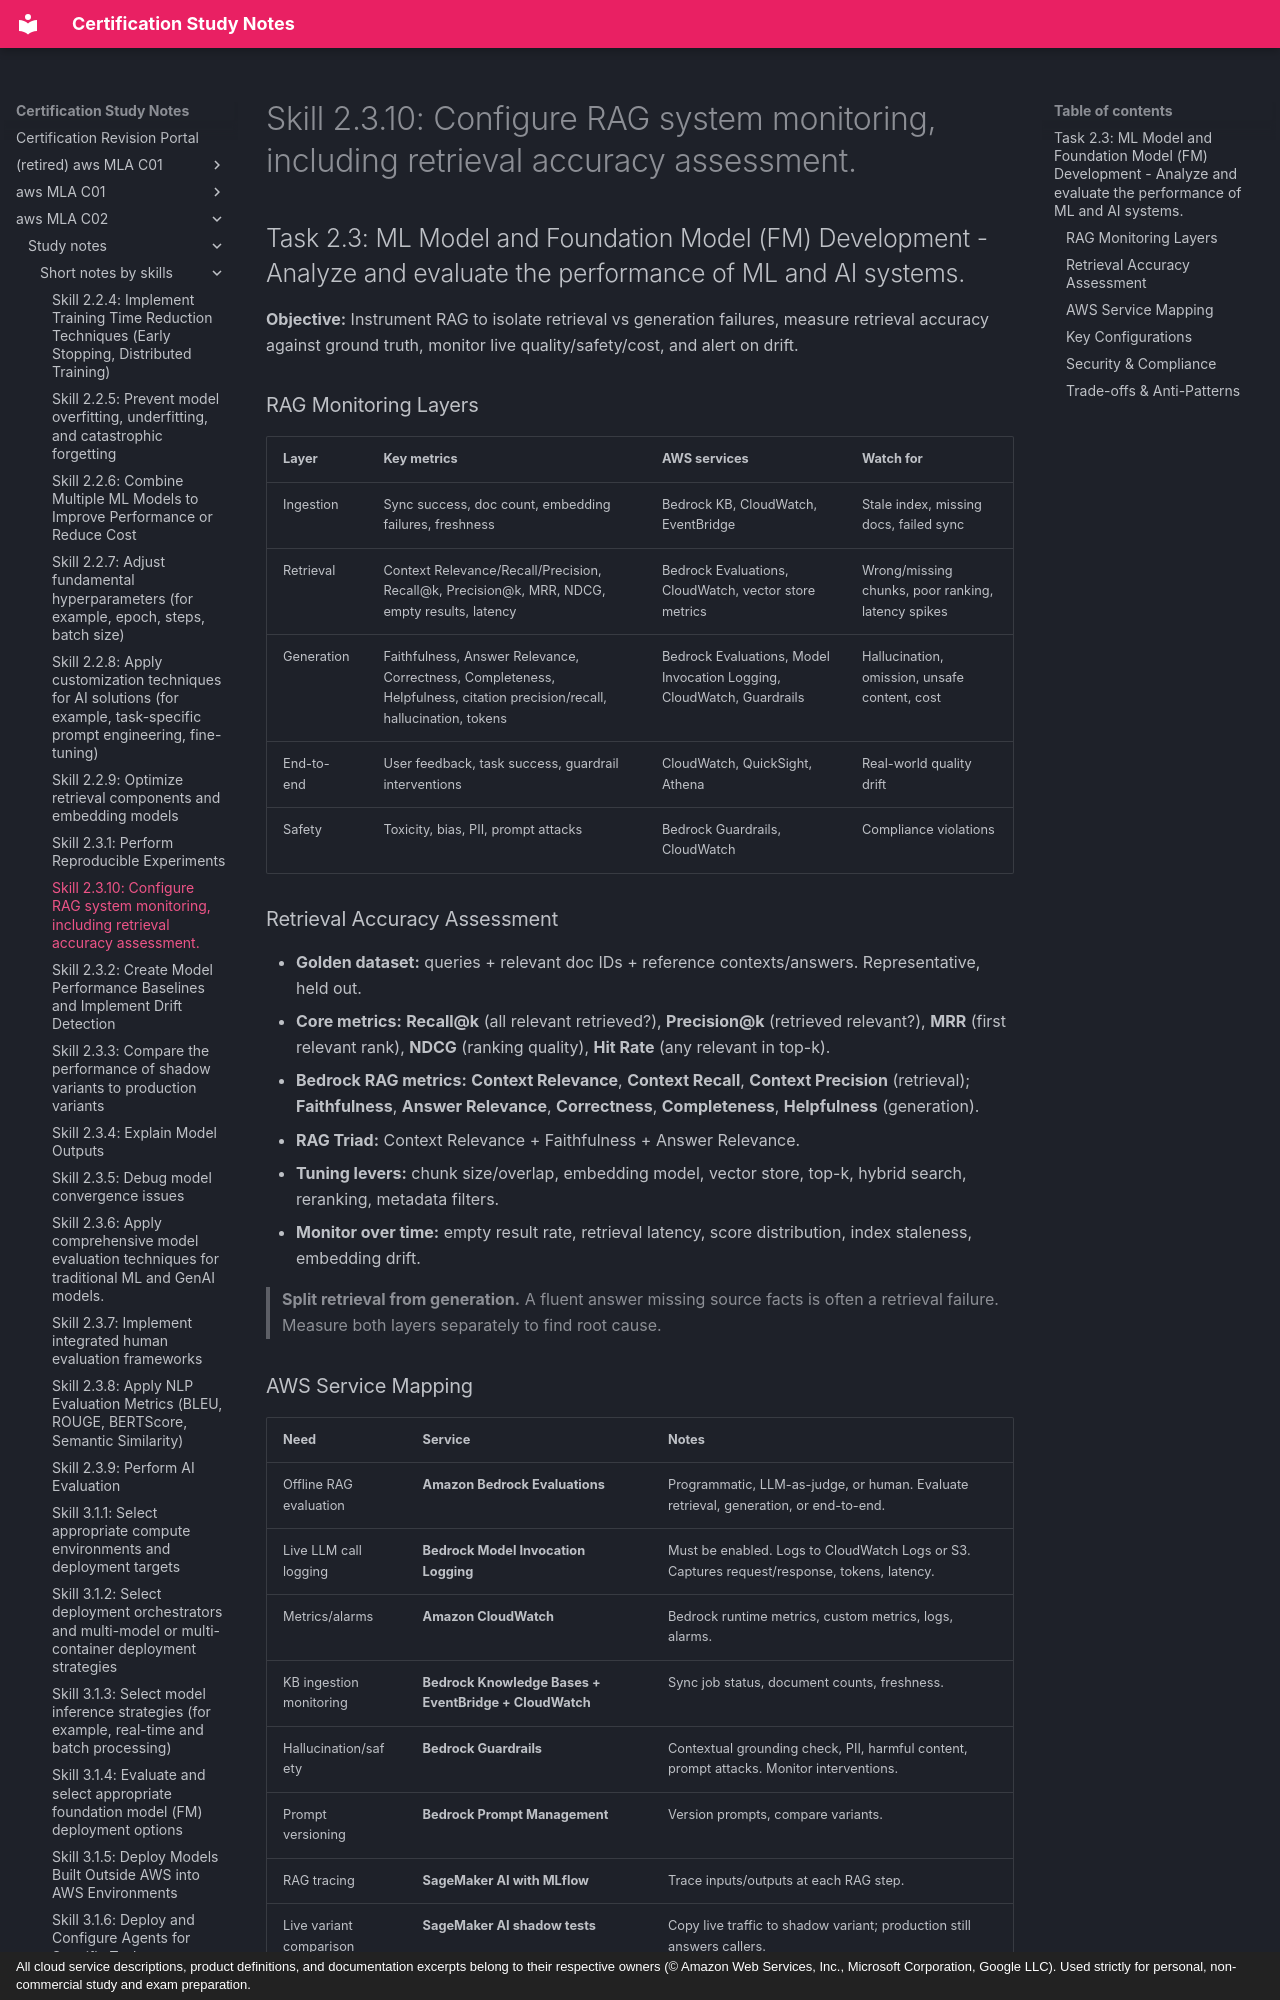

repository: monitus2022/cert_study_notes · page: aws_MLA_C02/study_notes/short_notes_by_skills/2.3.10/index.html · generator: mkdocs · copyright: All cloud service descriptions, product definitions, and documentation excerpts belong to their respective owners (© Amazon Web Services, Inc., Microsoft Corporation, Google LLC). Used strictly for personal, non-commercial study and exam preparation.

# Skill 2.3.10: Configure RAG system monitoring, including retrieval accuracy assessment.
## Task 2.3: ML Model and Foundation Model (FM) Development - Analyze and evaluate the performance of ML and AI systems.

**Objective:** Instrument RAG to isolate retrieval vs generation failures, measure retrieval accuracy against ground truth, monitor live quality/safety/cost, and alert on drift.

### RAG Monitoring Layers
| Layer | Key metrics | AWS services | Watch for |
|---|---|---|---|
| Ingestion | Sync success, doc count, embedding failures, freshness | Bedrock KB, CloudWatch, EventBridge | Stale index, missing docs, failed sync |
| Retrieval | Context Relevance/Recall/Precision, Recall@k, Precision@k, MRR, NDCG, empty results, latency | Bedrock Evaluations, CloudWatch, vector store metrics | Wrong/missing chunks, poor ranking, latency spikes |
| Generation | Faithfulness, Answer Relevance, Correctness, Completeness, Helpfulness, citation precision/recall, hallucination, tokens | Bedrock Evaluations, Model Invocation Logging, CloudWatch, Guardrails | Hallucination, omission, unsafe content, cost |
| End-to-end | User feedback, task success, guardrail interventions | CloudWatch, QuickSight, Athena | Real-world quality drift |
| Safety | Toxicity, bias, PII, prompt attacks | Bedrock Guardrails, CloudWatch | Compliance violations |

### Retrieval Accuracy Assessment
- **Golden dataset:** queries + relevant doc IDs + reference contexts/answers. Representative, held out.
- **Core metrics:** **Recall@k** (all relevant retrieved?), **Precision@k** (retrieved relevant?), **MRR** (first relevant rank), **NDCG** (ranking quality), **Hit Rate** (any relevant in top-k).
- **Bedrock RAG metrics:** **Context Relevance**, **Context Recall**, **Context Precision** (retrieval); **Faithfulness**, **Answer Relevance**, **Correctness**, **Completeness**, **Helpfulness** (generation).
- **RAG Triad:** Context Relevance + Faithfulness + Answer Relevance.
- **Tuning levers:** chunk size/overlap, embedding model, vector store, top-k, hybrid search, reranking, metadata filters.
- **Monitor over time:** empty result rate, retrieval latency, score distribution, index staleness, embedding drift.

> **Split retrieval from generation.** A fluent answer missing source facts is often a retrieval failure. Measure both layers separately to find root cause.

### AWS Service Mapping
| Need | Service | Notes |
|---|---|---|
| Offline RAG evaluation | **Amazon Bedrock Evaluations** | Programmatic, LLM-as-judge, or human. Evaluate retrieval, generation, or end-to-end. |
| Live LLM call logging | **Bedrock Model Invocation Logging** | Must be enabled. Logs to CloudWatch Logs or S3. Captures request/response, tokens, latency. |
| Metrics/alarms | **Amazon CloudWatch** | Bedrock runtime metrics, custom metrics, logs, alarms. |
| KB ingestion monitoring | **Bedrock Knowledge Bases + EventBridge + CloudWatch** | Sync job status, document counts, freshness. |
| Hallucination/safety | **Bedrock Guardrails** | Contextual grounding check, PII, harmful content, prompt attacks. Monitor interventions. |
| Prompt versioning | **Bedrock Prompt Management** | Version prompts, compare variants. |
| RAG tracing | **SageMaker AI with MLflow** | Trace inputs/outputs at each RAG step. |
| Live variant comparison | **SageMaker AI shadow tests** | Copy live traffic to shadow variant; production still answers callers. |
| Log analysis | **CloudWatch Logs Insights, Athena, QuickSight** | Query logs, build dashboards. |
